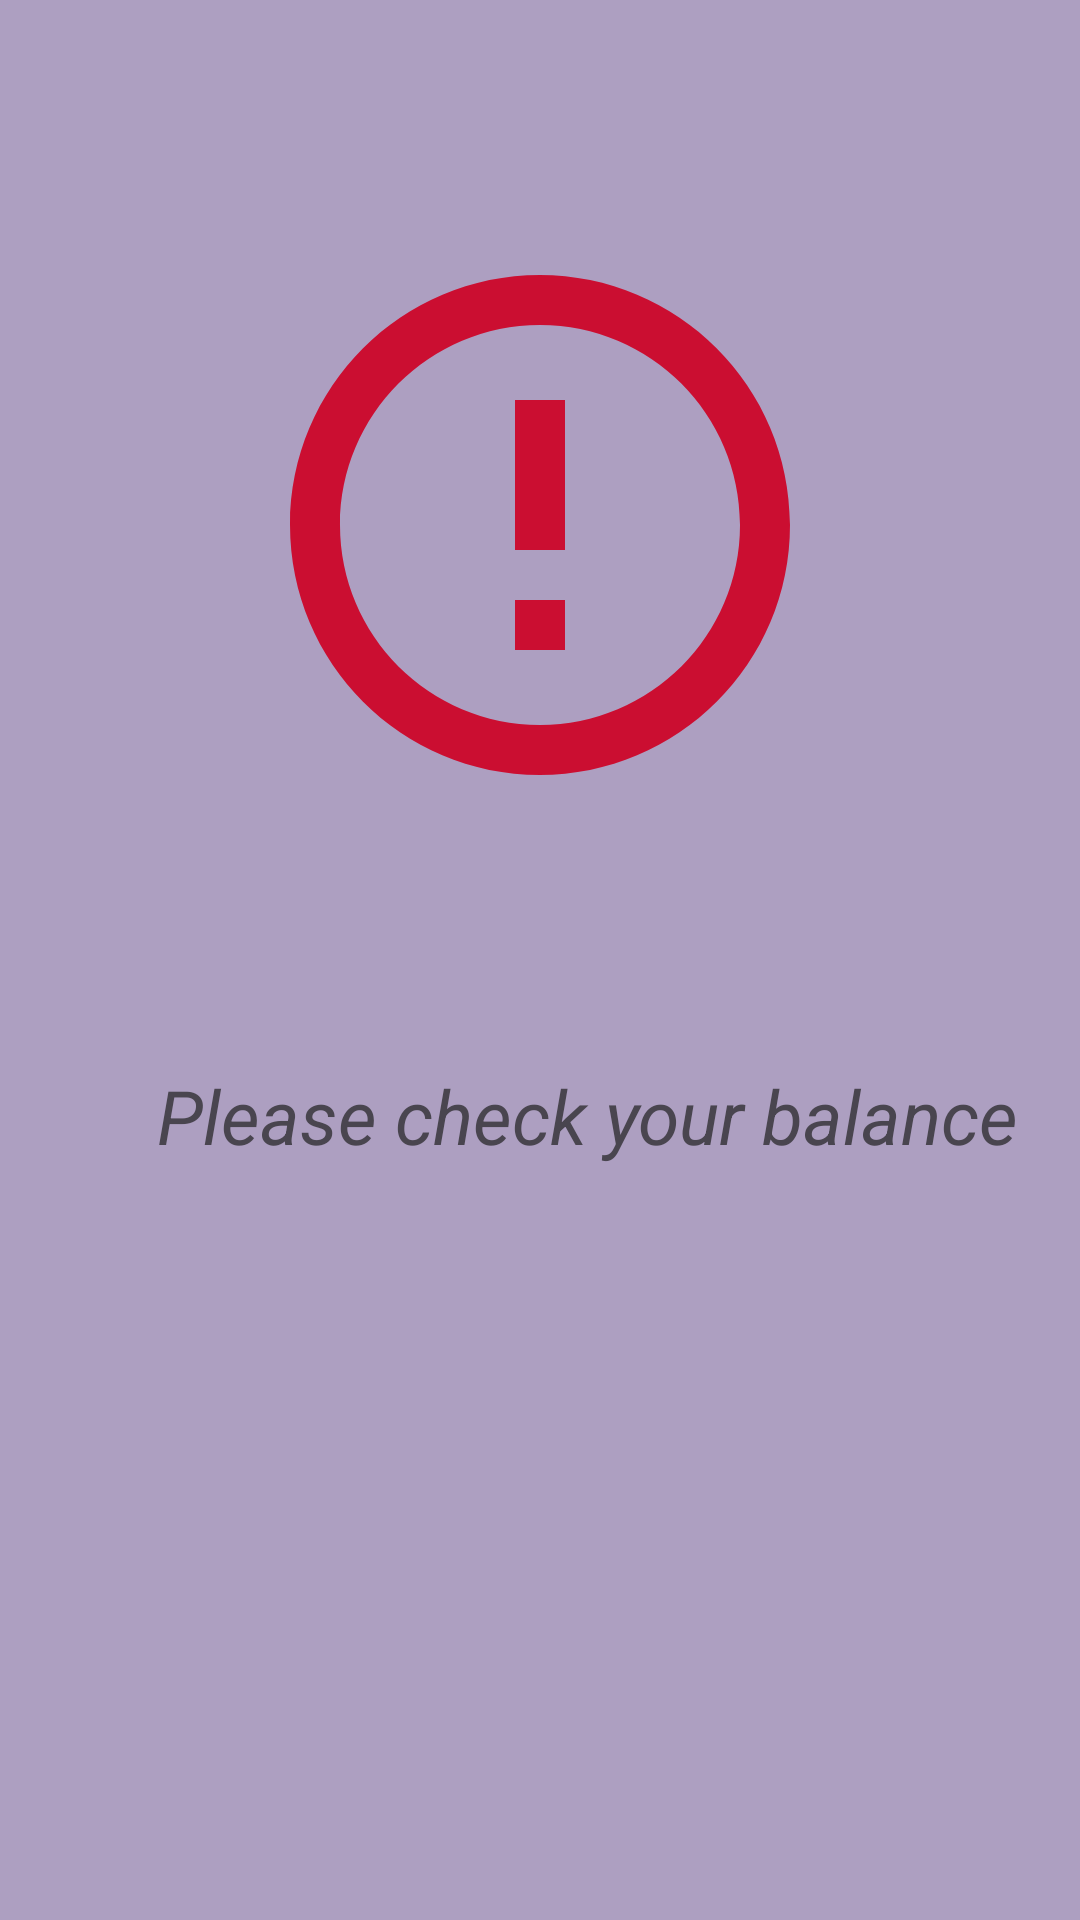

Produce the Android XML layout that renders to this screen, including the resource entries it uses.
<!-- AndroidManifest.xml: application theme Theme.CARRENTAL -->
<!-- res/layout/not_enough_balance_activity.xml -->
<?xml version="1.0" encoding="utf-8"?>
<androidx.constraintlayout.widget.ConstraintLayout xmlns:android="http://schemas.android.com/apk/res/android"
    android:layout_width="match_parent"
    android:layout_height="match_parent">
    <LinearLayout
        android:layout_width="match_parent"
        android:layout_height="match_parent"
        android:orientation="vertical"

        android:background="@color/light_purple">
        <ImageView
            android:layout_width="200dp"
            android:layout_gravity="center"
            android:layout_height="350dp"
            android:src="@drawable/error"/>
        <TextView
           style="@style/CustomBrandTextViewStyle"
            android:layout_gravity="center"
            android:text="@string/please_check_your_balance"/>





    </LinearLayout>

</androidx.constraintlayout.widget.ConstraintLayout>
<!-- resources referenced by this layout -->
<resources>
  <color name="light_purple">#AD9FC1</color>
  <!-- drawable error (drawable) -->
  <vector xmlns:android="http://schemas.android.com/apk/res/android" android:height="24dp" android:tint="#CB0E31" android:viewportHeight="24" android:viewportWidth="24" android:width="24dp">
        
      <path android:fillColor="@android:color/white" android:pathData="M11,15h2v2h-2zM11,7h2v6h-2zM11.99,2C6.47,2 2,6.48 2,12s4.47,10 9.99,10C17.52,22 22,17.52 22,12S17.52,2 11.99,2zM12,20c-4.42,0 -8,-3.58 -8,-8s3.58,-8 8,-8 8,3.58 8,8 -3.58,8 -8,8z"/>
      
  </vector>
  <string name="please_check_your_balance">Please check your balance</string>
  <style name="CustomBrandTextViewStyle">
          <item name="android:layout_width">wrap_content</item>
          <item name="android:layout_height">wrap_content</item>
          <item name="android:layout_marginStart">16dp</item>
          <item name="android:layout_marginTop">5dp</item>
          <item name="android:textSize">25sp</item>
          <item name="android:textStyle">italic</item>
      </style>
  <style name="Theme.CARRENTAL" parent="Base.Theme.CARRENTAL" />
  <style name="Base.Theme.CARRENTAL" parent="Theme.Material3.DayNight.NoActionBar">
          
          
      </style>
</resources>
